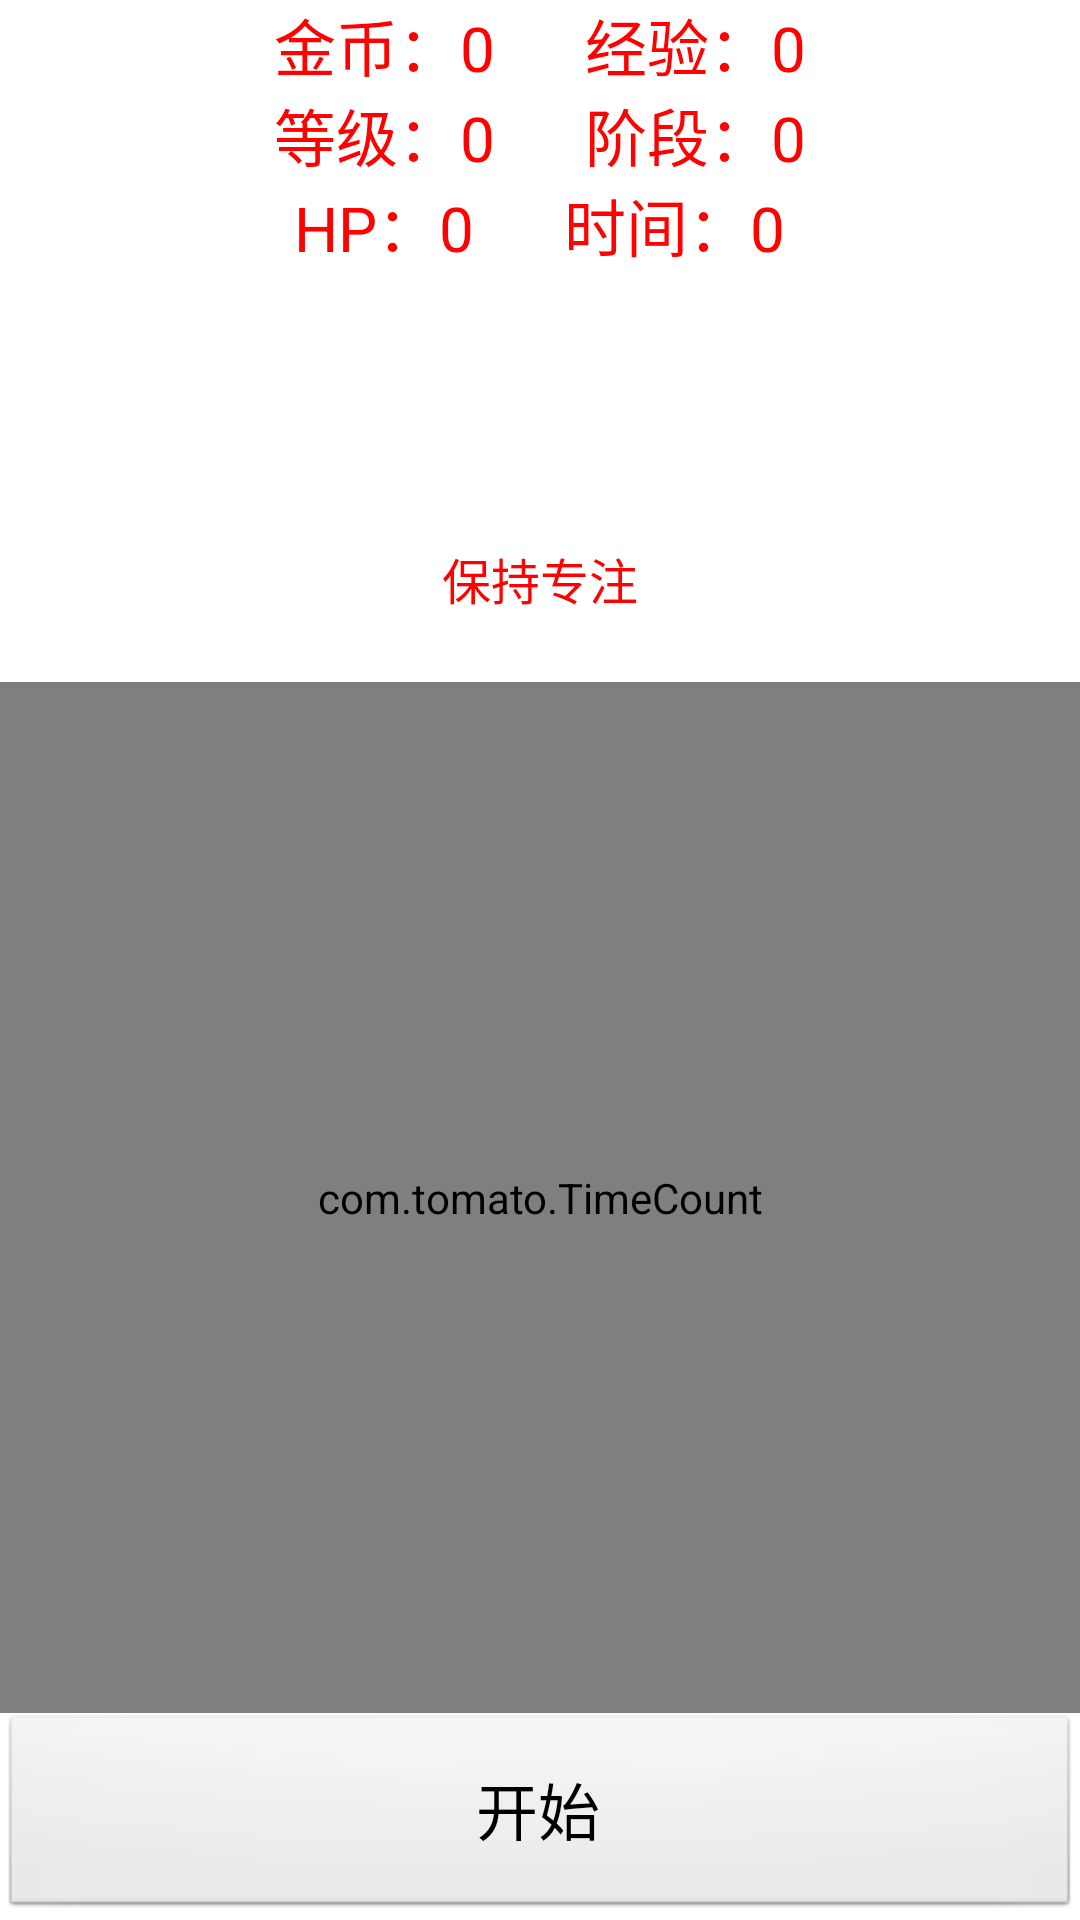

This screen was rendered from an Android layout file. Write that file and the resources it references.
<!-- AndroidManifest.xml: application theme AppTheme -->
<!-- res/layout/main_fragment.xml -->
<LinearLayout xmlns:android="http://schemas.android.com/apk/res/android"
    xmlns:tools="http://schemas.android.com/tools"
    android:layout_width="match_parent"
    android:layout_height="match_parent"
    android:orientation="vertical"
    tools:context="com.tomato.MainActivity" >

    <LinearLayout
        android:layout_width="match_parent"
    	android:layout_height="wrap_content"
    	android:orientation="vertical"
    	android:layout_weight="1" >
    	
    	<LinearLayout 
    	    android:layout_width="wrap_content"
    		android:layout_height="wrap_content"
    		android:orientation="horizontal"
    		android:layout_gravity="center_horizontal" >
		    
    	    <TextView
		        android:layout_width="wrap_content"
		        android:layout_height="wrap_content"
		        android:text="金币："
		        android:textSize="10pt"    
		        android:textColor="#FF0100" />
		    <TextView
		        android:id="@+id/tv_gold"
		        android:layout_width="wrap_content"
		        android:layout_height="wrap_content"
		        android:text="0"
		        android:textSize="10pt"    
		        android:textColor="#FF0100" />	   
		    
		    <TextView
		        android:layout_width="wrap_content"
		        android:layout_height="wrap_content"
		        android:text="      "
		        android:textSize="10pt" />
		    
    	    <TextView
		        android:layout_width="wrap_content"
		        android:layout_height="wrap_content"
		        android:text="经验："
		        android:textSize="10pt"    
		        android:textColor="#FF0100" />
		    <TextView
		        android:id="@+id/tv_xp"
		        android:layout_width="wrap_content"
		        android:layout_height="wrap_content"
		        android:text="0"
		        android:textSize="10pt"    
		        android:textColor="#FF0100" />	   
		         
    	</LinearLayout>
    	
    	<LinearLayout 
    	    android:layout_width="wrap_content"
    		android:layout_height="wrap_content"
    		android:orientation="horizontal"
    		android:layout_gravity="center_horizontal" >
		    
    	    <TextView
		        android:layout_width="wrap_content"
		        android:layout_height="wrap_content"
		        android:text="等级："
		        android:textSize="10pt"    
		        android:textColor="#FF0100" />
		    <TextView
		        android:id="@+id/tv_level"
		        android:layout_width="wrap_content"
		        android:layout_height="wrap_content"
		        android:text="0"
		        android:textSize="10pt"    
		        android:textColor="#FF0100" />
		    
		    <TextView
		        android:layout_width="wrap_content"
		        android:layout_height="wrap_content"
		        android:text="      "
		        android:textSize="10pt" />
		    
    	    <TextView
		        android:layout_width="wrap_content"
		        android:layout_height="wrap_content"
		        android:text="阶段："
		        android:textSize="10pt"    
		        android:textColor="#FF0100" />
		    <TextView
		        android:id="@+id/tv_stage"
		        android:layout_width="wrap_content"
		        android:layout_height="wrap_content"
		        android:text="0"
		        android:textSize="10pt"    
		        android:textColor="#FF0100" />

    	</LinearLayout>

    	<LinearLayout 
    	    android:layout_width="wrap_content"
    		android:layout_height="wrap_content"
    		android:orientation="horizontal"
    		android:layout_gravity="center_horizontal" >
		    
    	    <TextView
		        android:layout_width="wrap_content"
		        android:layout_height="wrap_content"
		        android:text="HP："
		        android:textSize="10pt"    
		        android:textColor="#FF0100" />
		    <TextView
		        android:id="@+id/tv_hp"
		        android:layout_width="wrap_content"
		        android:layout_height="wrap_content"
		        android:text="0"
		        android:textSize="10pt"    
		        android:textColor="#FF0100" />
		    
		    <TextView
		        android:layout_width="wrap_content"
		        android:layout_height="wrap_content"
		        android:text="      "
		        android:textSize="10pt" />
		    
    	    <TextView
		        android:layout_width="wrap_content"
		        android:layout_height="wrap_content"
		        android:text="时间："
		        android:textSize="10pt"    
		        android:textColor="#FF0100" />
		    <TextView
		        android:id="@+id/tv_time"
		        android:layout_width="wrap_content"
		        android:layout_height="wrap_content"
		        android:text="0"
		        android:textSize="10pt"    
		        android:textColor="#FF0100" />

    	</LinearLayout>
    	
    </LinearLayout>
    
    <TextView
        android:id="@+id/tv_motto"
        android:layout_width="wrap_content"
        android:layout_height="0dp"
        android:gravity="center"
        android:layout_gravity="center"
        android:textColor="#FF0100"
        android:textSize="8pt"
        android:layout_weight="1" 
        android:text="保持专注"/>

    <com.tomato.TimeCount
        android:id="@+id/time"
        android:layout_width="fill_parent"
        android:layout_height="0dp"
        android:gravity="center"
        android:textColor="#FF0100"
        android:layout_weight="5"
        android:textSize="14pt" />
    
    <Button 
        android:id="@+id/start" 
        android:layout_width="fill_parent" 
        android:layout_height="0dp"  
        android:textSize="10pt"
        android:layout_weight="1"
        android:text="@string/start" />
    
</LinearLayout>
<!-- resources referenced by this layout -->
<resources>
  <string name="start">开始</string>
  <style name="AppTheme" parent="AppBaseTheme">
          
      </style>
  <style name="AppBaseTheme" parent="android:Theme.Light">
          
      </style>
</resources>
